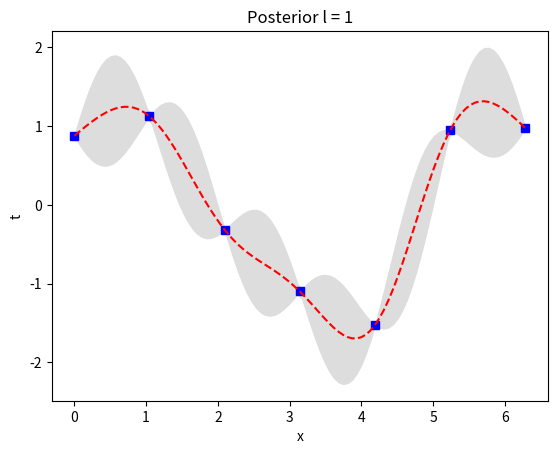

This figure's Python source:
import pylab as pb
import numpy as np
import matplotlib.pyplot as plt
import math
import random
from scipy.spatial.distance import cdist

def kernel(x1,x2,length):
	return np.exp(-np.dot((x1-x2).T,x1-x2)/length**2)

def getK(x1,x2):
	return [[kernel(x1_,x2_,l) for x1_ in x1] for x2_ in x2]+np.eye(len(x1))*0

def calMu(x,Ct):
	k = [kernel(xi,x,l) for xi in X]
	return np.dot(k,Ct)

def getMu(T, prior, points):
	Ct = np.dot(np.linalg.inv(prior), T)
	return np.array([calMu(xi,Ct) for xi in points]).reshape(-1,1)

def calVar(x,X, C):
	k = np.array([kernel(xi,x,l) for xi in X])
	return 1 - np.dot(np.dot(k,C), k.reshape(-1,1))

def getVar(X,prior, points):
	C = np.linalg.inv(prior)
	return np.sqrt([calVar(xi,X,C) for xi in points])

l = 1
pi = math.pi
n = 7
X = np.linspace(0,2*pi,n).reshape(-1,1)

pCovar = getK(X,X)
#prior = np.random.multivariate_normal([0 for x in range(n)],pCovar, 5)

T = [math.cos(x)+np.random.normal(0,0.5) for x in X]
newX = np.linspace(0,2*pi,100).reshape(-1,1)

mu = getMu(T,pCovar,newX)
var = getVar(X,pCovar, newX)

fig = plt.figure()
ax = fig.add_subplot(111)
ax.set_title("Posterior l = 1")
ax.set_xlabel("x")
ax.set_ylabel("t")
plt.plot(X,T, "bs")
plt.plot(newX,mu, "r--")
plt.gca().fill_between(newX.flat, (mu-2*var).flat, (mu+2*var).flat, color="#dddddd")
plt.show()




'''
fig = plt.figure()
ax = fig.add_subplot(111)
ax.set_title("Prior l = 1")
ax.set_xlabel("x")
ax.set_ylabel("t")
for p in prior:
	plt.plot(Xprior,p)

plt.show()
'''